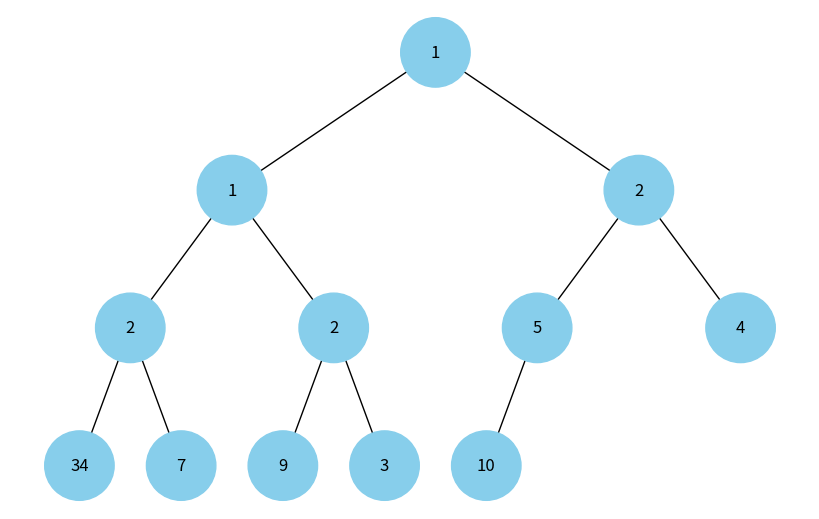

Python code for this plot:
import uuid
import heapq
import networkx as nx
import matplotlib.pyplot as plt


class Node:
    def __init__(self, key, color="skyblue"):
        self.left = None
        self.right = None
        self.val = key
        self.color = color
        self.id = str(uuid.uuid4())


def add_edges(graph, node, pos, x=0, y=0, layer=1):
    if node is not None:
        graph.add_node(node.id, color=node.color, label=node.val)
        if node.left:
            graph.add_edge(node.id, node.left.id)
            l = x - 1 / 2**layer
            pos[node.left.id] = (l, y - 1)
            l = add_edges(graph, node.left, pos, x=l, y=y - 1, layer=layer + 1)
        if node.right:
            graph.add_edge(node.id, node.right.id)
            r = x + 1 / 2**layer
            pos[node.right.id] = (r, y - 1)
            r = add_edges(graph, node.right, pos, x=r, y=y - 1, layer=layer + 1)
    return graph


def draw_tree(tree_root):
    tree = nx.DiGraph()
    pos = {tree_root.id: (0, 0)}
    tree = add_edges(tree, tree_root, pos)

    colors = [node[1]["color"] for node in tree.nodes(data=True)]
    labels = {node[0]: node[1]["label"] for node in tree.nodes(data=True)}

    plt.figure(figsize=(8, 5))
    nx.draw(
        tree, pos=pos, labels=labels, arrows=False, node_size=2500, node_color=colors
    )
    plt.show()


def build_heap_tree(heap_array):
    heapq.heapify(heap_array)
    nodes = [Node(val) for val in heap_array]
    root = nodes[0]
    for i in range(len(heap_array)):
        if 2 * i + 1 < len(heap_array):
            nodes[i].left = nodes[2 * i + 1]
        if 2 * i + 2 < len(heap_array):
            nodes[i].right = nodes[2 * i + 2]
    return root


if __name__ == "__main__":
    heap_array = [1, 3, 5, 7, 9, 2, 4, 34, 2, 1, 2, 10]

    heap_tree_root = build_heap_tree(heap_array)

    draw_tree(heap_tree_root)
